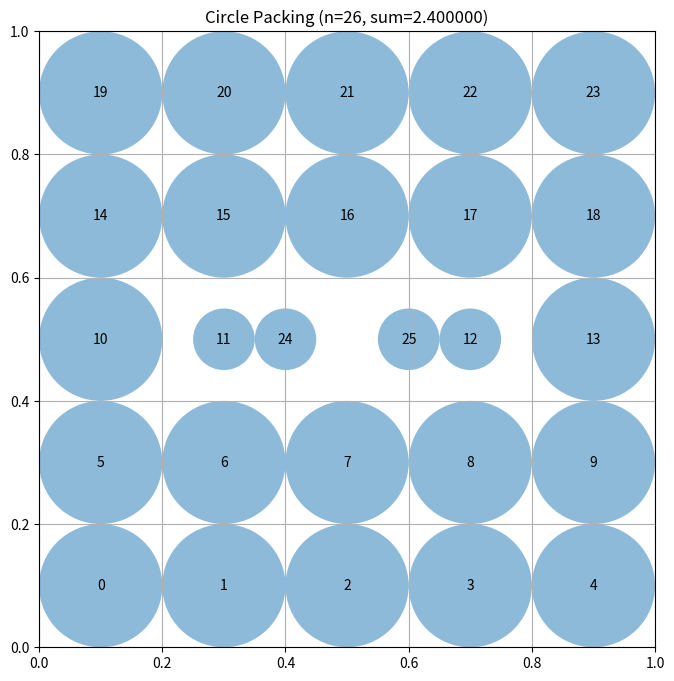

This chart was generated by the following Python code:
# EVOLVE-BLOCK-START
import numpy as np

def construct_packing():
    n = 26
    # Use a 5x5 grid (25 circles) + 1 extra at center offset
    # Grid with spacing ~0.18 gives good radius utilization
    xs = np.array([0.1, 0.3, 0.5, 0.7, 0.9])
    ys = np.array([0.1, 0.3, 0.5, 0.7, 0.9])
    centers = np.array([[x, y] for y in ys for x in xs])  # 25 circles
    # Add 26th circle at a position that fits - use center of a cell
    centers = np.vstack([centers, [0.5, 0.5]])
    # Remove duplicate if 0.5,0.5 already exists (it does in 5x5 grid)
    # Instead, shift: use 5x5 minus center, plus two center-adjacent
    centers = np.array([[x, y] for y in ys for x in xs if not (x == 0.5 and y == 0.5)])  # 24
    centers = np.vstack([centers, [0.4, 0.5], [0.6, 0.5]])  # 26
    # Compute radii: min distance to border and to other circles / 2
    radii = np.zeros(n)
    for i in range(n):
        r = min(centers[i][0], centers[i][1], 1 - centers[i][0], 1 - centers[i][1])
        for j in range(n):
            if i != j:
                d = np.linalg.norm(centers[i] - centers[j])
                r = min(r, d / 2)
        radii[i] = r
    return centers, radii, np.sum(radii)
# EVOLVE-BLOCK-END


# This part remains fixed (not evolved)
def run_packing():
    """Run the circle packing constructor for n=26"""
    centers, radii, sum_radii = construct_packing()
    return centers, radii, sum_radii


def visualize(centers, radii):
    """
    Visualize the circle packing

    Args:
        centers: np.array of shape (n, 2) with (x, y) coordinates
        radii: np.array of shape (n) with radius of each circle
    """
    import matplotlib.pyplot as plt
    from matplotlib.patches import Circle

    fig, ax = plt.subplots(figsize=(8, 8))

    # Draw unit square
    ax.set_xlim(0, 1)
    ax.set_ylim(0, 1)
    ax.set_aspect("equal")
    ax.grid(True)

    # Draw circles
    for i, (center, radius) in enumerate(zip(centers, radii)):
        circle = Circle(center, radius, alpha=0.5)
        ax.add_patch(circle)
        ax.text(center[0], center[1], str(i), ha="center", va="center")

    plt.title(f"Circle Packing (n={len(centers)}, sum={sum(radii):.6f})")
    plt.show()


if __name__ == "__main__":
    centers, radii, sum_radii = run_packing()
    print(f"Sum of radii: {sum_radii}")
    # AlphaEvolve improved this to 2.635

    # Uncomment to visualize:
    visualize(centers, radii)
